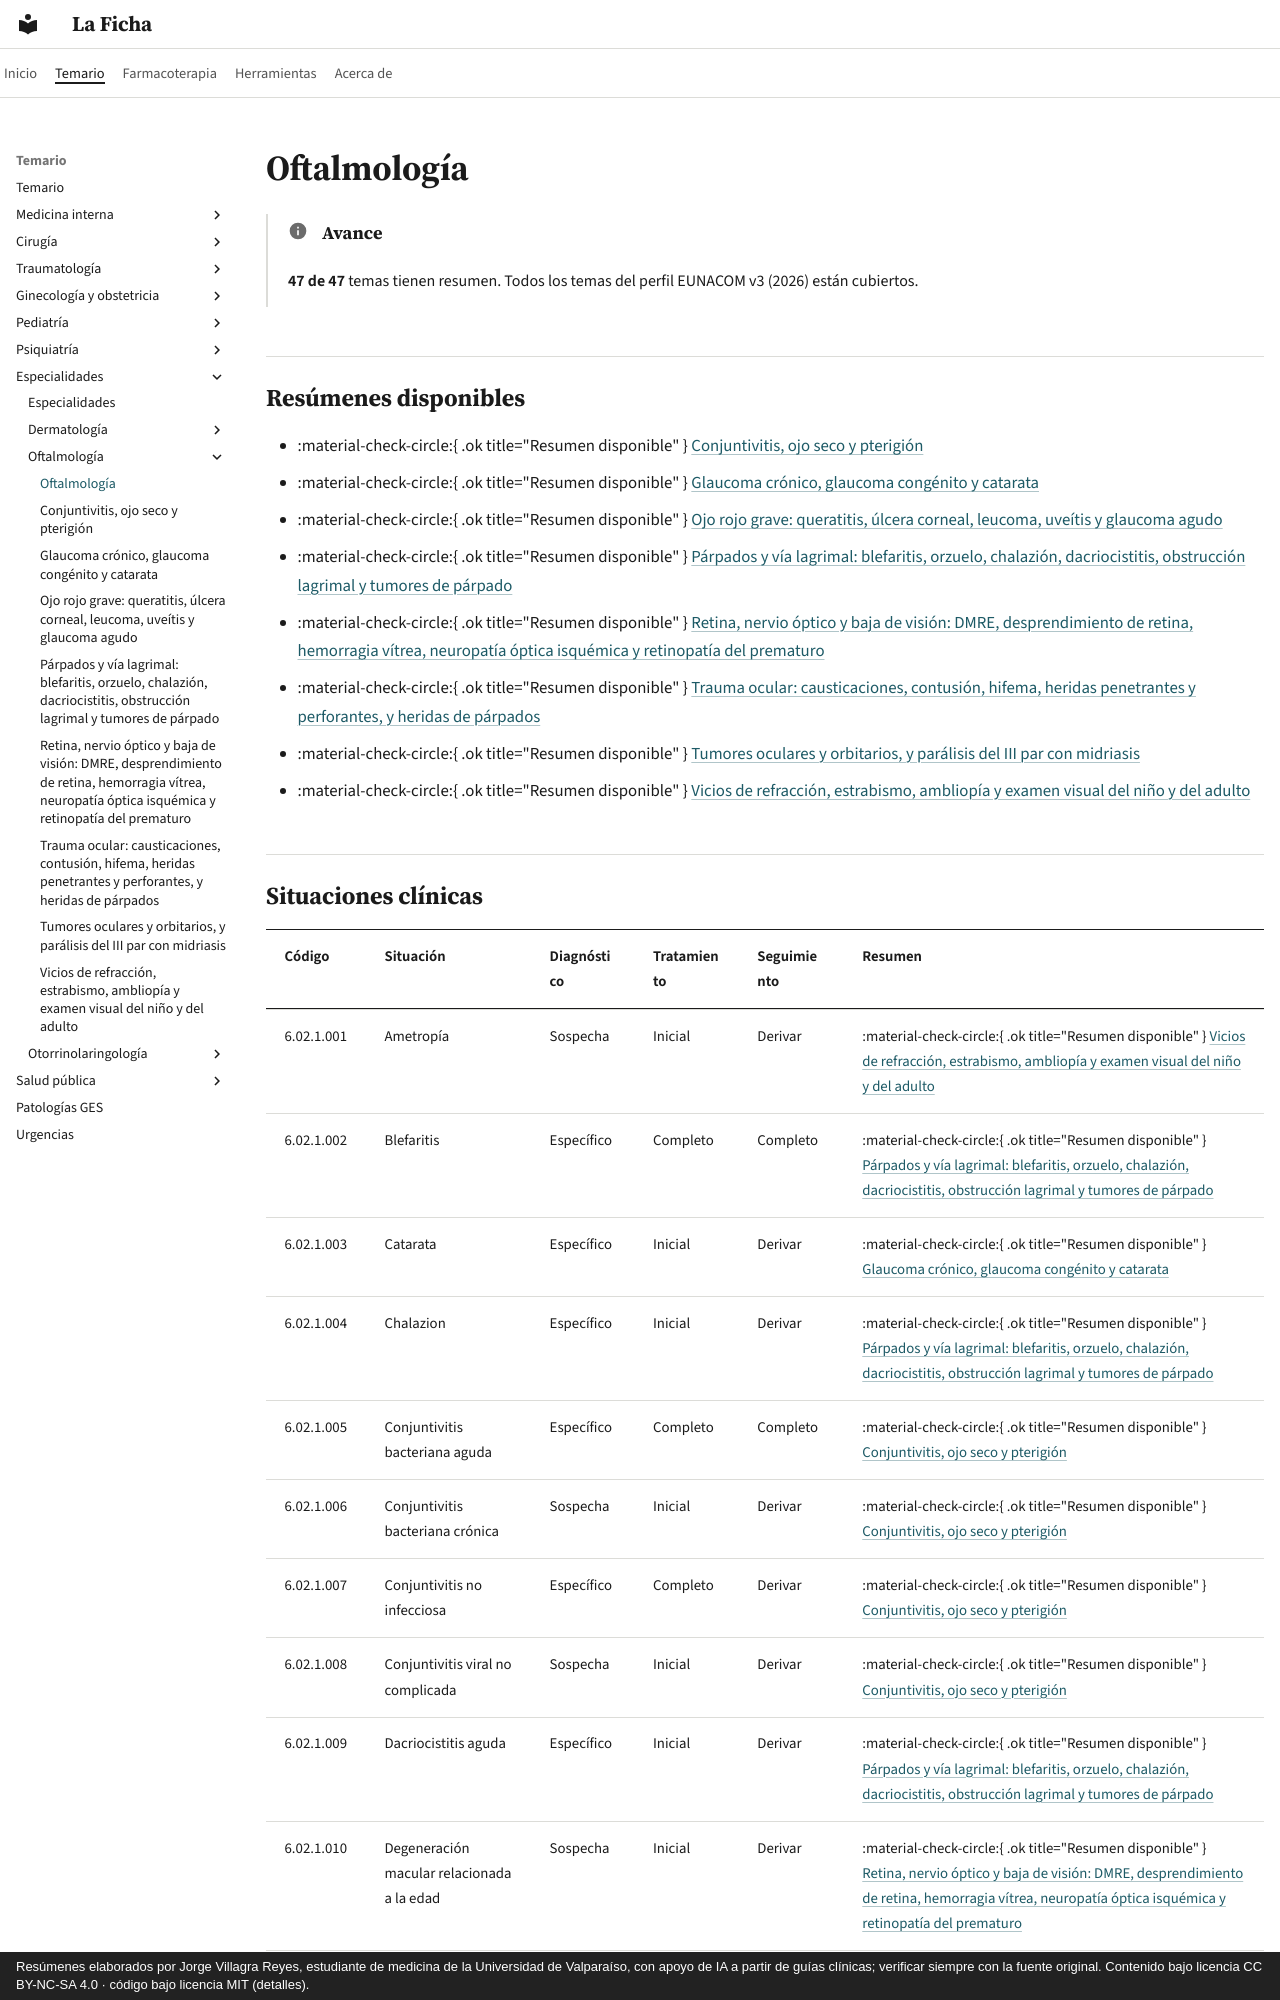

repository: jorgevillagrareyes-dotcom/laficha · page: especialidades/oftalmologia/index.html · generator: mkdocs · copyright: Resúmenes elaborados por Jorge Villagra Reyes, estudiante de medicina de la Universidad de Valparaíso, con apoyo de IA a partir de guías clínicas; verificar siempre con la fuente original. Contenido bajo licencia CC BY-NC-SA 4.0 · código bajo licencia MIT (detalles).

---
hide:
  - toc
---

# Oftalmología

!!! info "Avance"
    **47 de 47** temas tienen resumen. Todos los temas del perfil EUNACOM v3 (2026) están cubiertos.

## Resúmenes disponibles

- :material-check-circle:{ .ok title="Resumen disponible" } [Conjuntivitis, ojo seco y pterigión](conjuntivitis-ojo-seco-y-pterigion.md)
- :material-check-circle:{ .ok title="Resumen disponible" } [Glaucoma crónico, glaucoma congénito y catarata](glaucoma-y-catarata.md)
- :material-check-circle:{ .ok title="Resumen disponible" } [Ojo rojo grave: queratitis, úlcera corneal, leucoma, uveítis y glaucoma agudo](ojo-rojo-queratitis-uveitis-y-glaucoma-agudo.md)
- :material-check-circle:{ .ok title="Resumen disponible" } [Párpados y vía lagrimal: blefaritis, orzuelo, chalazión, dacriocistitis, obstrucción lagrimal y tumores de párpado](parpados-y-via-lagrimal.md)
- :material-check-circle:{ .ok title="Resumen disponible" } [Retina, nervio óptico y baja de visión: DMRE, desprendimiento de retina, hemorragia vítrea, neuropatía óptica isquémica y retinopatía del prematuro](retina-nervio-optico-y-baja-de-vision.md)
- :material-check-circle:{ .ok title="Resumen disponible" } [Trauma ocular: causticaciones, contusión, hifema, heridas penetrantes y perforantes, y heridas de párpados](trauma-ocular.md)
- :material-check-circle:{ .ok title="Resumen disponible" } [Tumores oculares y orbitarios, y parálisis del III par con midriasis](tumores-oculares-y-paralisis-del-iii-par.md)
- :material-check-circle:{ .ok title="Resumen disponible" } [Vicios de refracción, estrabismo, ambliopía y examen visual del niño y del adulto](vicios-de-refraccion-estrabismo-y-examen-visual.md)
